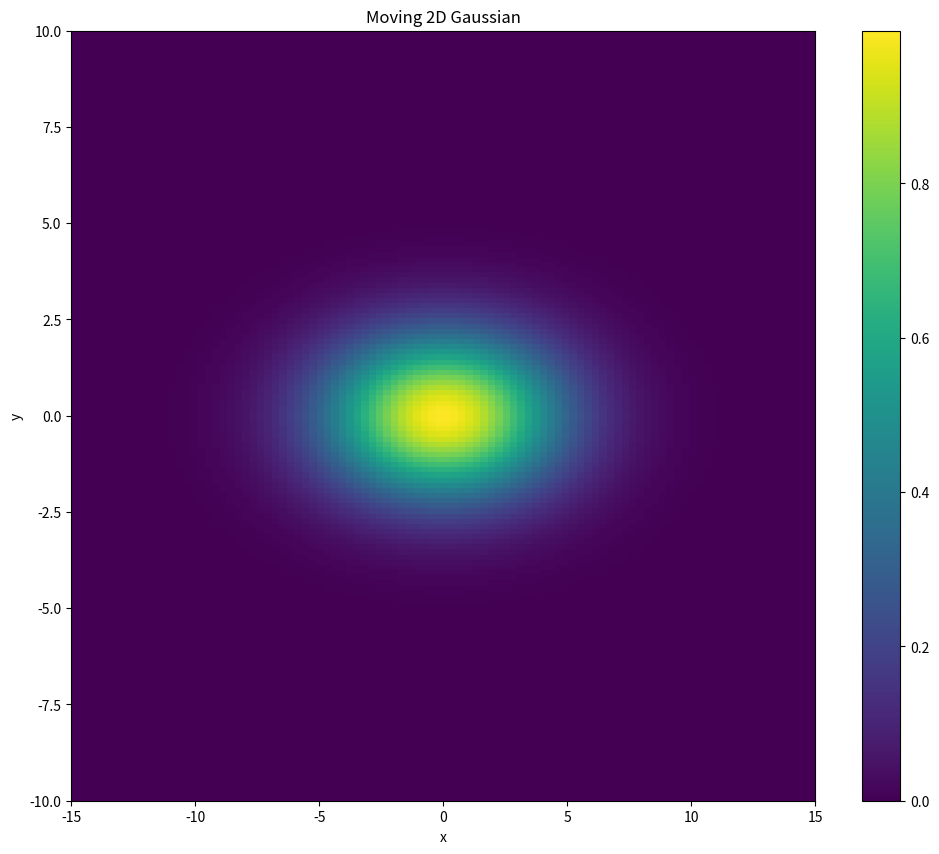

Here is the Python script that generated this plot: (Note: this script raises an exception after producing the figure.)
#!/usr/bin/env python
from __future__ import division
import numpy as np
import matplotlib.pyplot as plt



nx, ny = 150, 100
x1, x2 = -15, 15
y1, y2 = -10, 10

x = np.linspace(x1, x2, nx)
y = np.linspace(y1, y2, ny)

xx, yy = np.meshgrid(x, y)          # 2d index array
f = np.exp( -(xx**2 + yy**2)/10 )   # Gaussian function


# check the initial state
plt.ion()
fig = plt.figure(figsize=(12,10))
ax = fig.add_subplot(1,1,1)
ax.set_xlabel('x')
ax.set_ylabel('y')
ax.set_title('Moving 2D Gaussian')

img = ax.imshow(f.T, origin='lower', extent=[x1,x2,y1,y2], aspect='auto')
fig.colorbar(img)
#plt.show(True)              # show the static plot


# animate
dx = x[1] - x[0]
dy = y[1] - y[0]
for tstep in xrange(50):
    f[:,:] = np.exp( -((xx-tstep*dx)**2 + (yy-tstep*dy)**2)/10 )

    img.set_data(f)               # update the line object
    plt.draw()                     # redraw
